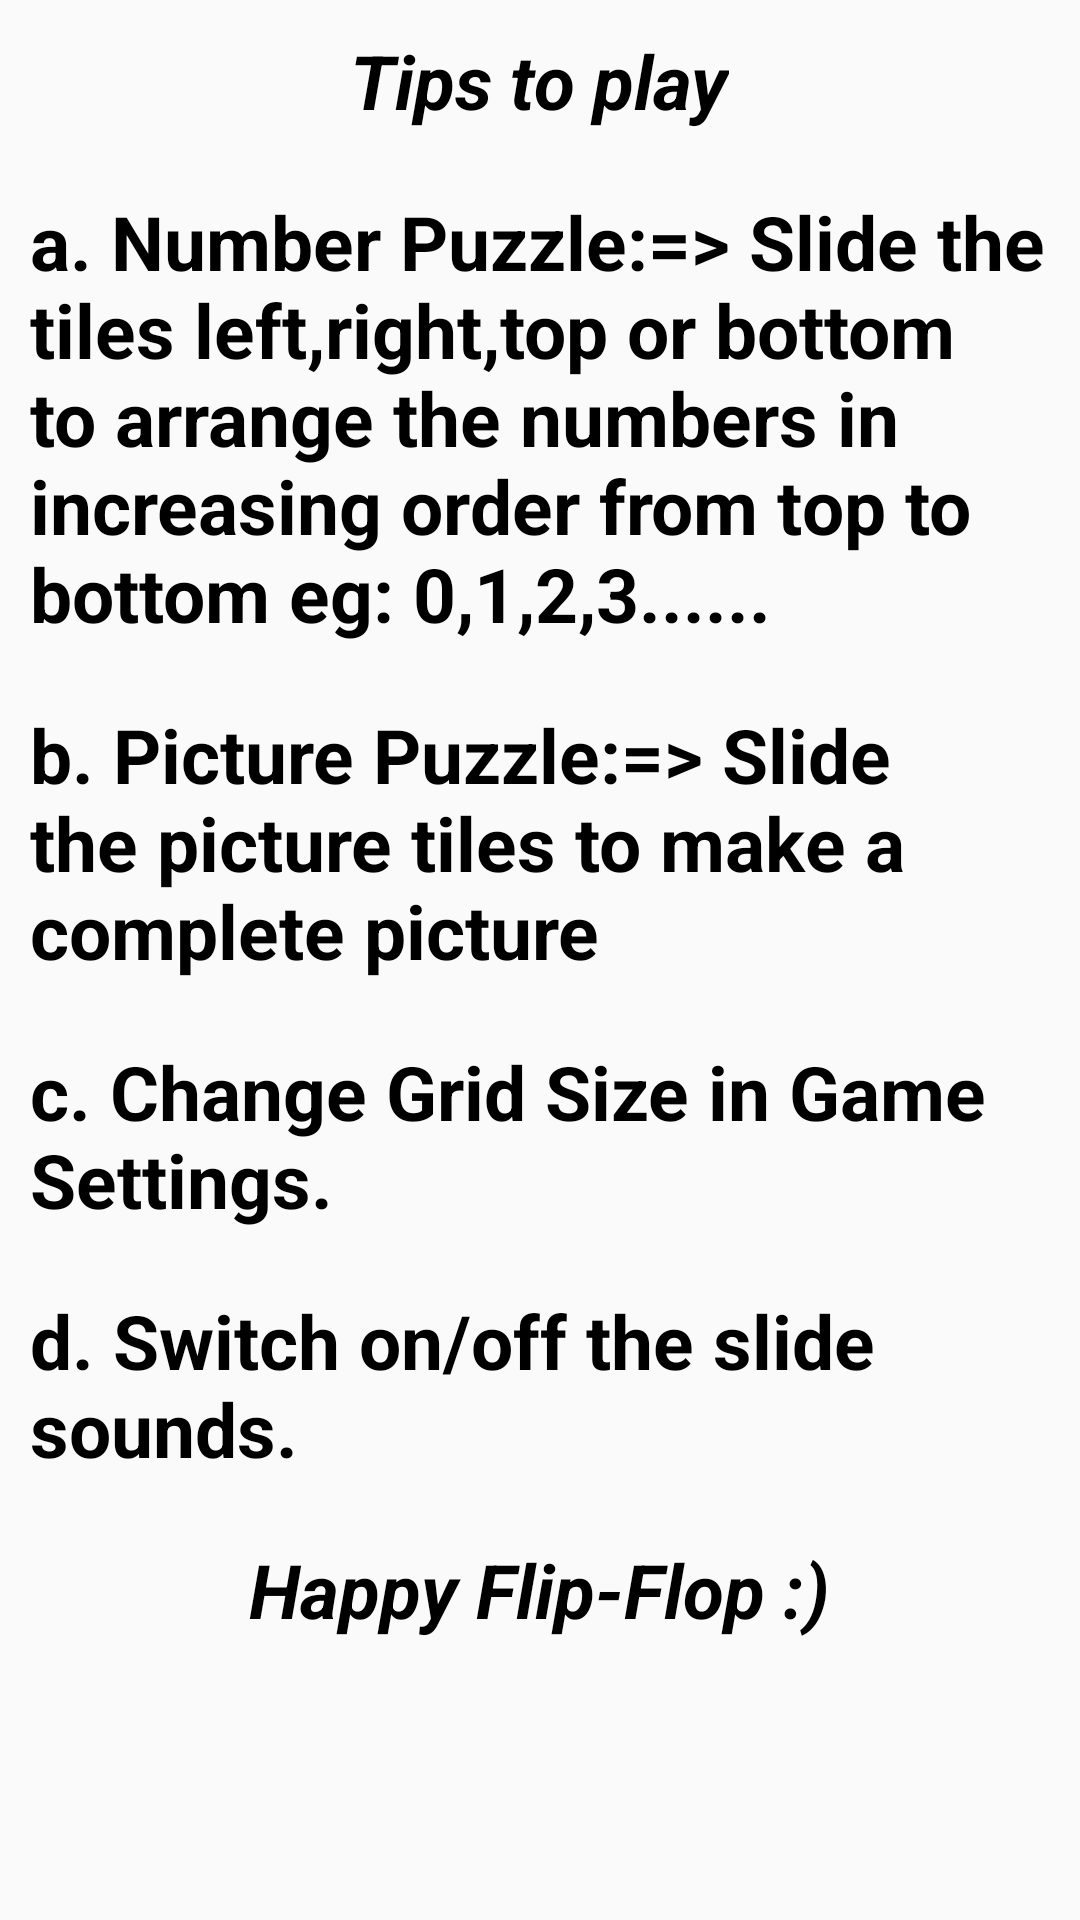

Android layout source for this screen:
<!-- AndroidManifest.xml: application theme AppTheme -->
<!-- res/layout/helppage.xml -->
<?xml version="1.0" encoding="utf-8"?>
<ScrollView xmlns:android="http://schemas.android.com/apk/res/android"
    android:layout_width="match_parent"
    android:layout_height="match_parent">

    <LinearLayout
        android:layout_width="match_parent"
        android:layout_height="match_parent"
        android:orientation="vertical">


        <TextView
            android:id="@+id/title"
            android:layout_width="wrap_content"
            android:layout_height="wrap_content"
            android:layout_gravity="center_horizontal"
            android:padding="10dp"
            android:text="@string/HelpTitle"
            android:textColor="@color/black"
            android:textSize="@dimen/app_title_summary_size"
            android:textStyle="bold|italic" />


        <TextView
            android:id="@+id/numberHelp"
            android:layout_width="wrap_content"
            android:layout_height="wrap_content"
            android:padding="10dp"
            android:text="@string/numberHelp"
            android:textColor="@color/black"
            android:textSize="@dimen/app_title_summary_size"
            android:textStyle="bold" />


        <TextView
            android:id="@+id/pictureHelp"
            android:layout_width="wrap_content"
            android:layout_height="wrap_content"
            android:padding="10dp"
            android:text="@string/pictureHelp"
            android:textColor="@color/black"
            android:textSize="@dimen/app_title_summary_size"
            android:textStyle="bold" />

        <TextView
            android:id="@+id/gridHelp"
            android:layout_width="wrap_content"
            android:layout_height="wrap_content"
            android:padding="10dp"
            android:text="@string/gridHelp"
            android:textColor="@color/black"
            android:textSize="@dimen/app_title_summary_size"
            android:textStyle="bold" />

        <TextView
            android:id="@+id/soundHelp"
            android:layout_width="wrap_content"
            android:layout_height="wrap_content"
            android:padding="10dp"
            android:text="@string/soundHelp"
            android:textColor="@color/black"
            android:textSize="@dimen/app_title_summary_size"
            android:textStyle="bold" />


        <TextView
            android:layout_width="wrap_content"
            android:layout_height="wrap_content"
            android:layout_gravity="center_horizontal"
            android:padding="10dp"
            android:text="@string/finishHelp"
            android:textColor="@color/black"
            android:textSize="@dimen/app_title_summary_size"
            android:textStyle="bold|italic" />

    </LinearLayout>

</ScrollView>
<!-- resources referenced by this layout -->
<resources>
  <color name="black">#000000</color>
  <dimen name="app_title_summary_size">20sp</dimen>
  <string name="HelpTitle">Tips to play</string>
  <string name="finishHelp">Happy Flip-Flop :)</string>
  <string name="gridHelp">c. Change Grid Size in Game Settings.</string>
  <string name="numberHelp">a. Number Puzzle:=&gt; Slide the tiles left,right,top or bottom to arrange the numbers
                   in increasing order from top to bottom eg: 0,1,2,3......</string>
  <string name="pictureHelp">b. Picture Puzzle:=&gt; Slide the picture tiles to make a complete picture</string>
  <string name="soundHelp">d. Switch on/off the slide sounds.</string>
  <style name="AppTheme" parent="Theme.AppCompat.Light.NoActionBar">
          
          <item name="android:windowFullscreen">true</item>
      </style>
</resources>
